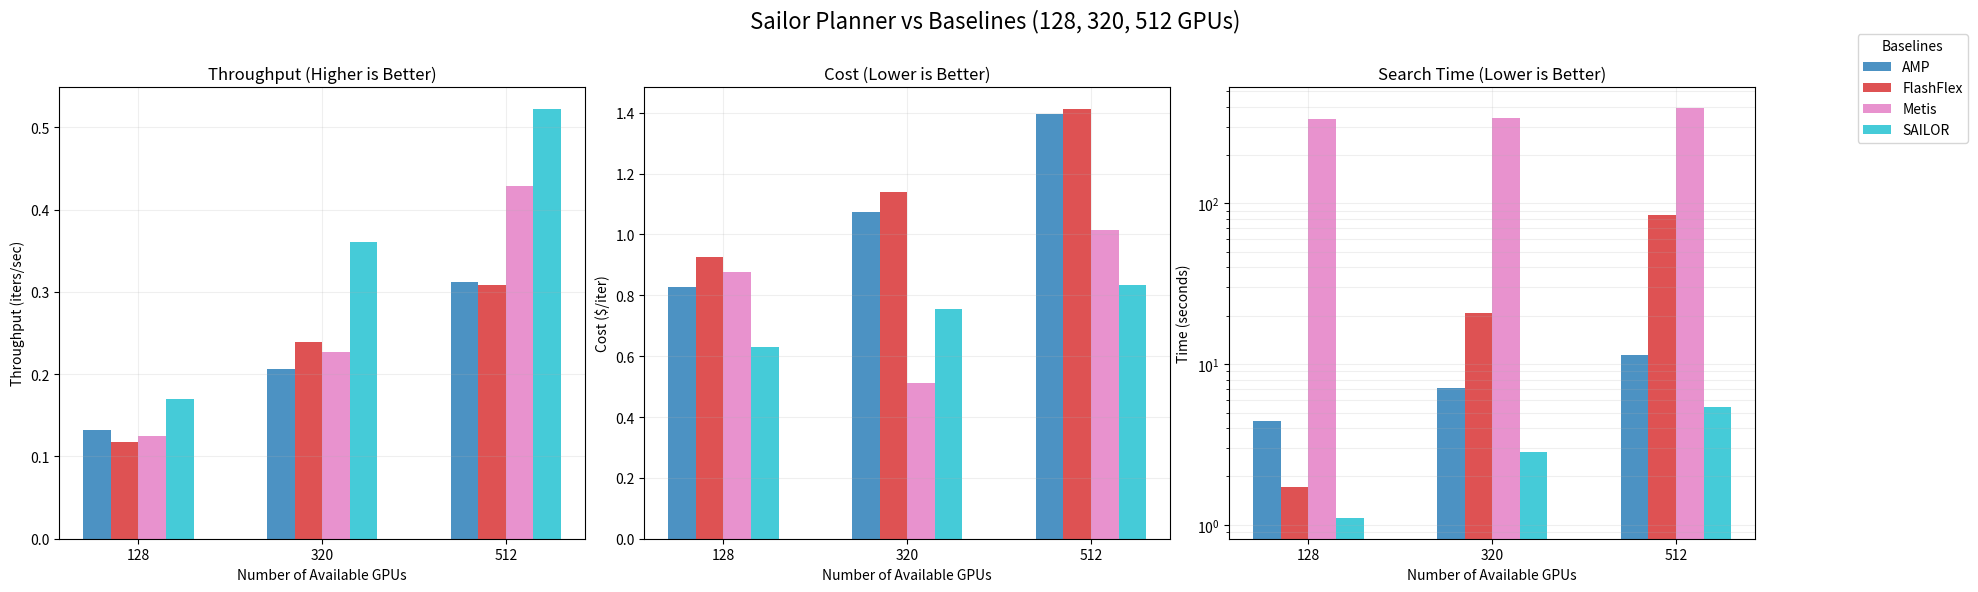

The script that saved this image:
import matplotlib.pyplot as plt
import numpy as np

# ---------------------------------------------------------
# 1. DATA EXTRACTION
# ---------------------------------------------------------
# Independent Variable: GPU Counts (Updated for new dataset)
gpu_counts = [128, 320, 512]

# Data extracted from the provided logs
# Format: 'BaselineName': { 'metric': [val_128, val_320, val_512] }
data = {
    'AMP': {
        'throughput': [0.1316, 0.2062, 0.3125],
        'cost': [0.8279, 1.0739, 1.3944],
        'search_time': [4.45, 7.09, 11.43],
        'oom': False
    },
    'FlashFlex': {
        'throughput': [0.1175, 0.2389, 0.3082],
        'cost': [0.9270, 1.1397, 1.4138],
        'search_time': [1.71, 20.79, 84.55],
        'oom': False
    },
    'Metis': {
        'throughput': [0.1243, 0.2273, 0.4292],
        'cost': [0.8763, 0.5110, 1.0150],
        'search_time': [334.73, 341.23, 395.28],
        'oom': False
    },
    'SAILOR': {
        'throughput': [0.1700, 0.3609, 0.5229],
        'cost': [0.6288, 0.7545, 0.8332],
        'search_time': [1.10, 2.86, 5.39],
        'oom': False
    }
}

baselines = list(data.keys())
n_groups = len(gpu_counts)
n_baselines = len(baselines)

# ---------------------------------------------------------
# 2. PLOTTING SETUP
# ---------------------------------------------------------
fig, axes = plt.subplots(1, 3, figsize=(20, 6))
fig.suptitle('Sailor Planner vs Baselines (128, 320, 512 GPUs)', fontsize=16)

# Bar configuration
bar_width = 0.15  # Increased width slightly since there are fewer baselines
index = np.arange(n_groups)
opacity = 0.8
colors = plt.cm.tab10(np.linspace(0, 1, n_baselines))

# ---------------------------------------------------------
# 3. HELPER FUNCTION TO PLOT
# ---------------------------------------------------------
def plot_metric(ax_idx, metric_key, title, y_label, log_scale=False):
    ax = axes[ax_idx]
    
    for i, baseline in enumerate(baselines):
        values = data[baseline][metric_key]
        offset = (i - n_baselines/2) * bar_width + (bar_width/2)
        rects = ax.bar(index + offset, values, bar_width,
                       alpha=opacity,
                       color=colors[i],
                       label=baseline)
        
    ax.set_xlabel('Number of Available GPUs')
    ax.set_ylabel(y_label)
    ax.set_title(title)
    ax.set_xticks(index)
    ax.set_xticklabels(gpu_counts)
    
    if log_scale:
        ax.set_yscale('log')
    
    ax.grid(True, which="both", ls="-", alpha=0.2)

# ---------------------------------------------------------
# 4. GENERATE SUBPLOTS
# ---------------------------------------------------------

# Plot 1: Throughput
plot_metric(0, 'throughput', 'Throughput (Higher is Better)', 'Throughput (iters/sec)')

# Plot 2: Cost
plot_metric(1, 'cost', 'Cost (Lower is Better)', 'Cost ($/iter)')

# Plot 3: Search Time
plot_metric(2, 'search_time', 'Search Time (Lower is Better)', 'Time (seconds)', log_scale=True)

# ---------------------------------------------------------
# 5. LEGEND AND SAVE
# ---------------------------------------------------------
# Add a single legend for the whole figure
handles, labels = axes[0].get_legend_handles_labels()
fig.legend(handles, labels, loc='upper right', bbox_to_anchor=(0.99, 0.95), fontsize='medium', title="Baselines")

plt.tight_layout()
plt.subplots_adjust(top=0.85, right=0.88) # Make space for title and legend

output_file = 'sailor_benchmark_results_hetero.png'
plt.savefig(output_file, dpi=300)
print(f"Plot saved successfully to {output_file}")